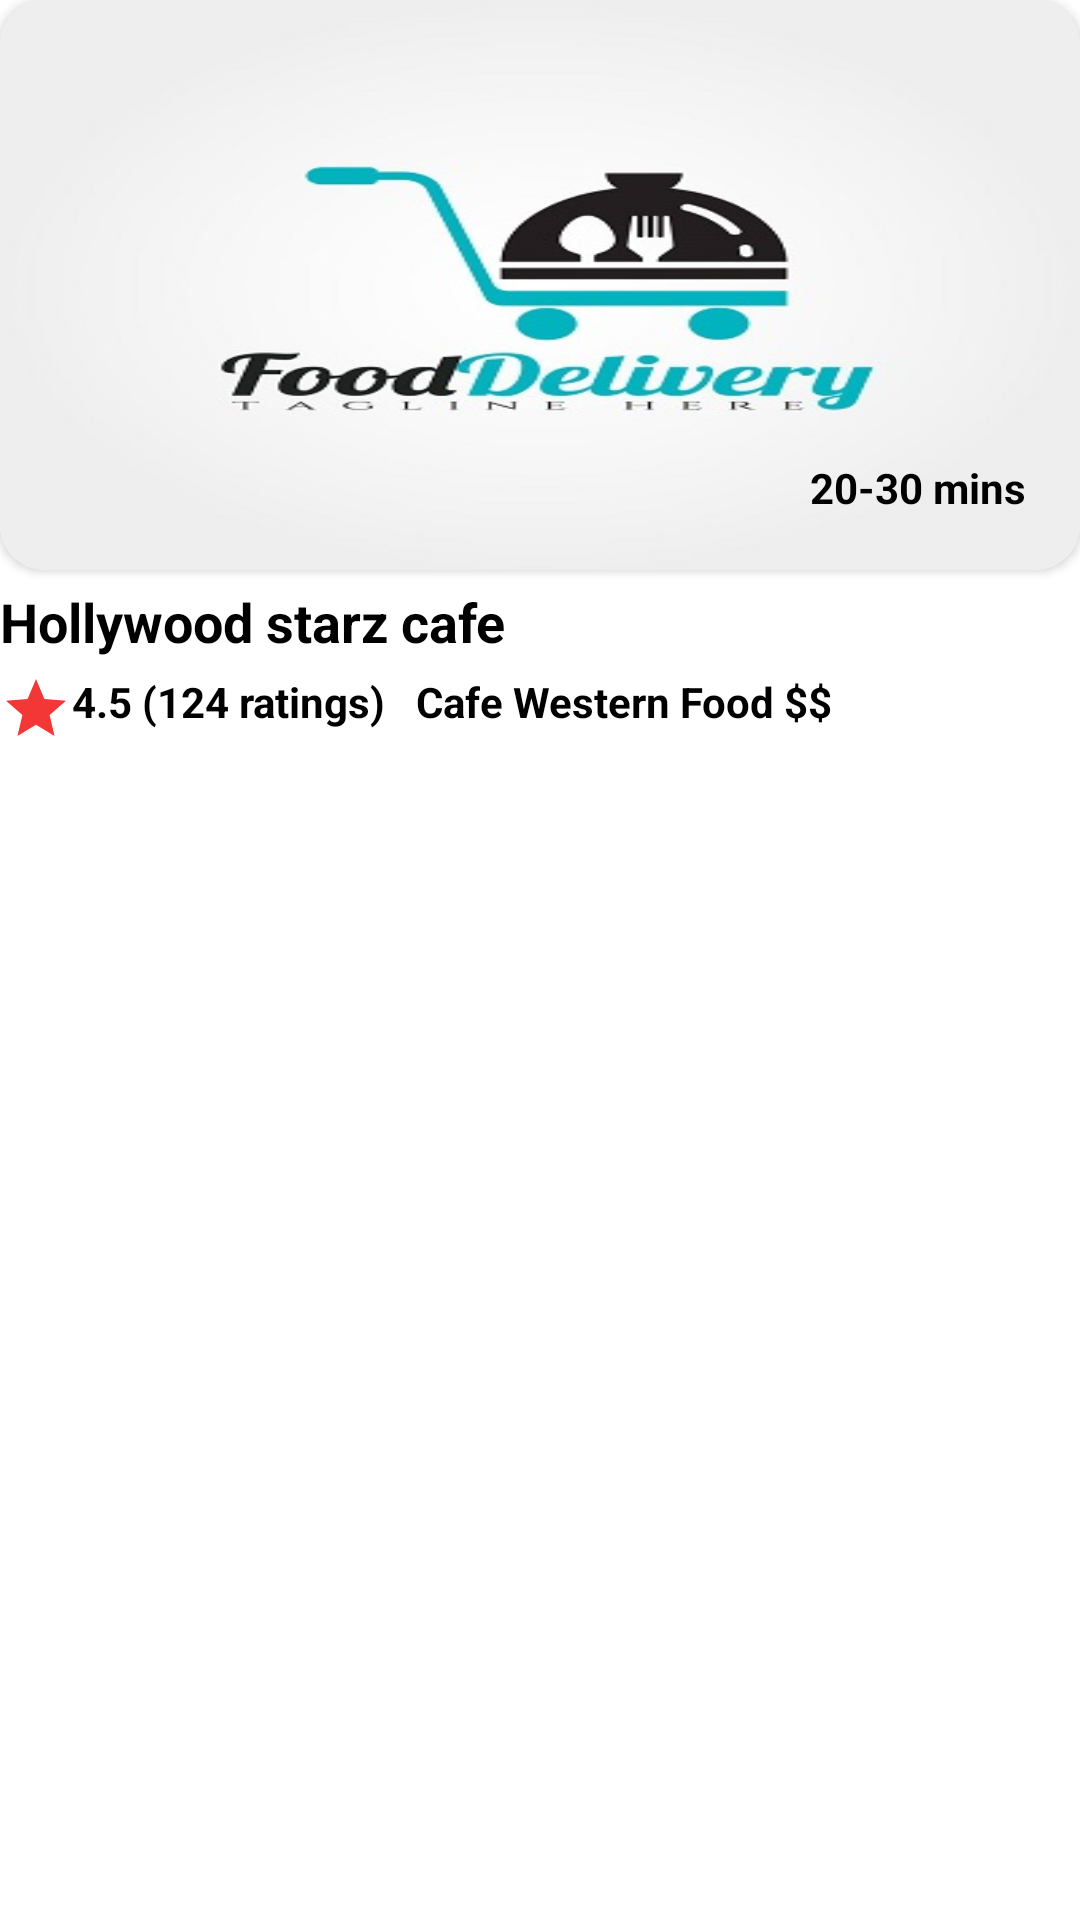

The Android layout XML behind this screen, and the referenced resources:
<!-- AndroidManifest.xml: application theme Theme.HappyFoodDeliverApp.NoActionBar -->
<!-- res/layout/horizontal_restaurant_view.xml -->
<?xml version="1.0" encoding="utf-8"?>
<LinearLayout android:orientation="vertical"
    xmlns:android="http://schemas.android.com/apk/res/android"
    android:layout_width="match_parent"
    android:layout_height="250dp"
    android:layout_margin="@dimen/margin_3x"
    android:id="@+id/ll_restaurant"
    xmlns:app="http://schemas.android.com/apk/res-auto">
    <androidx.cardview.widget.CardView
        android:layout_width="match_parent"
        android:layout_height="190dp"
        app:cardBackgroundColor="@color/white"
        android:elevation="5dp"
        app:cardCornerRadius="15dp">
        <RelativeLayout
            android:layout_width="match_parent"
            android:layout_height="match_parent">
            <ImageView
                android:layout_width="match_parent"
                android:layout_height="match_parent"
                android:src="@drawable/fooddelivery"
                android:scaleType="fitXY"
                android:id="@+id/iv_restaurant"/>
            <TextView
                android:layout_width="wrap_content"
                android:layout_height="wrap_content"
                android:padding="10dp"
                android:text="20-30 mins"
                android:textColor="@color/black"
                android:textStyle="bold"
                android:id="@+id/tv_duration"
                android:layout_alignParentRight="true"
                android:background="@drawable/rounded_corner_white"
                android:layout_margin="8dp"
                android:layout_alignParentBottom="true"/>
        </RelativeLayout>
    </androidx.cardview.widget.CardView>
    <TextView
        android:layout_marginTop="5dp"
        android:layout_width="match_parent"
        android:layout_height="wrap_content"
        android:textStyle="bold"
        android:textColor="@color/black"
        android:text="Hollywood starz cafe"
        android:id="@+id/tv_restaurant_name"
        android:textSize="18sp"/>
    <LinearLayout
        android:layout_marginTop="5dp"
        android:layout_width="match_parent"
        android:layout_height="wrap_content"
        android:orientation="horizontal">
        <TextView
            android:layout_width="wrap_content"
            android:layout_height="wrap_content"
            android:textStyle="bold"
            android:textColor="@color/black"
            android:drawableLeft="@drawable/ic_baseline_star_24"
            android:text="4.5 (124 ratings)"
            android:id="@+id/tv_restaurant_rating"
            android:textSize="14sp"/>
        <TextView
            android:layout_width="wrap_content"
            android:layout_height="wrap_content"
            android:textStyle="bold"
            android:textColor="@color/black"
            android:layout_marginLeft="10dp"
            android:text="Cafe Western Food $$"
            android:id="@+id/tv_restaurant_description"
            android:textSize="14sp"/>
    </LinearLayout>
</LinearLayout>
<!-- resources referenced by this layout -->
<resources>
  <color name="black">#FF000000</color>
  <color name="white">#FFFFFFFF</color>
  <dimen name="margin_3x">12dp</dimen>
  <!-- drawable fooddelivery: jpg bitmap (drawable, 23114 bytes) -->
  <!-- drawable ic_baseline_star_24 (drawable) -->
  <vector android:height="24dp" android:tint="#F33636"
      android:viewportHeight="24" android:viewportWidth="24"
      android:width="24dp" xmlns:android="http://schemas.android.com/apk/res/android">
      <path android:fillColor="@android:color/white" android:pathData="M12,17.27L18.18,21l-1.64,-7.03L22,9.24l-7.19,-0.61L12,2 9.19,8.63 2,9.24l5.46,4.73L5.82,21z"/>
  </vector>
  <style name="Theme.HappyFoodDeliverApp.NoActionBar">
          <item name="windowActionBar">false</item>
          <item name="windowNoTitle">true</item>
      </style>
</resources>
